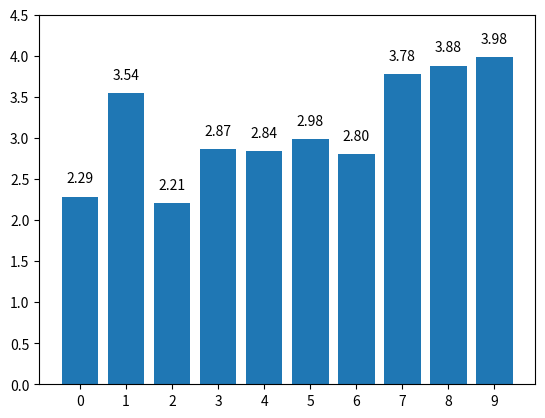

Write Python code to recreate this figure.
#Labels to bar Plots
#-----------------------------
#%
# [redacted]
import matplotlib.pyplot as plt
import numpy as np

plt.clf()

# using some dummy data for this example
xs = np.arange(0,10,1)
ys = np.random.normal(loc=3, scale=0.4, size=10)

plt.bar(xs,ys)

# zip joins x and y coordinates in pairs
for x,y in zip(xs,ys):

    label = "{:.2f}".format(y)

    plt.annotate(label, # this is the text
                 (x,y), # this is the point to label
                 textcoords="offset points", # how to position the text
                 xytext=(0,10), # distance from text to points (x,y)
                 ha='center') # horizontal alignment can be left, right or center

plt.xticks(np.arange(0,10,1))
plt.yticks(np.arange(0,5,0.5))

plt.show()
